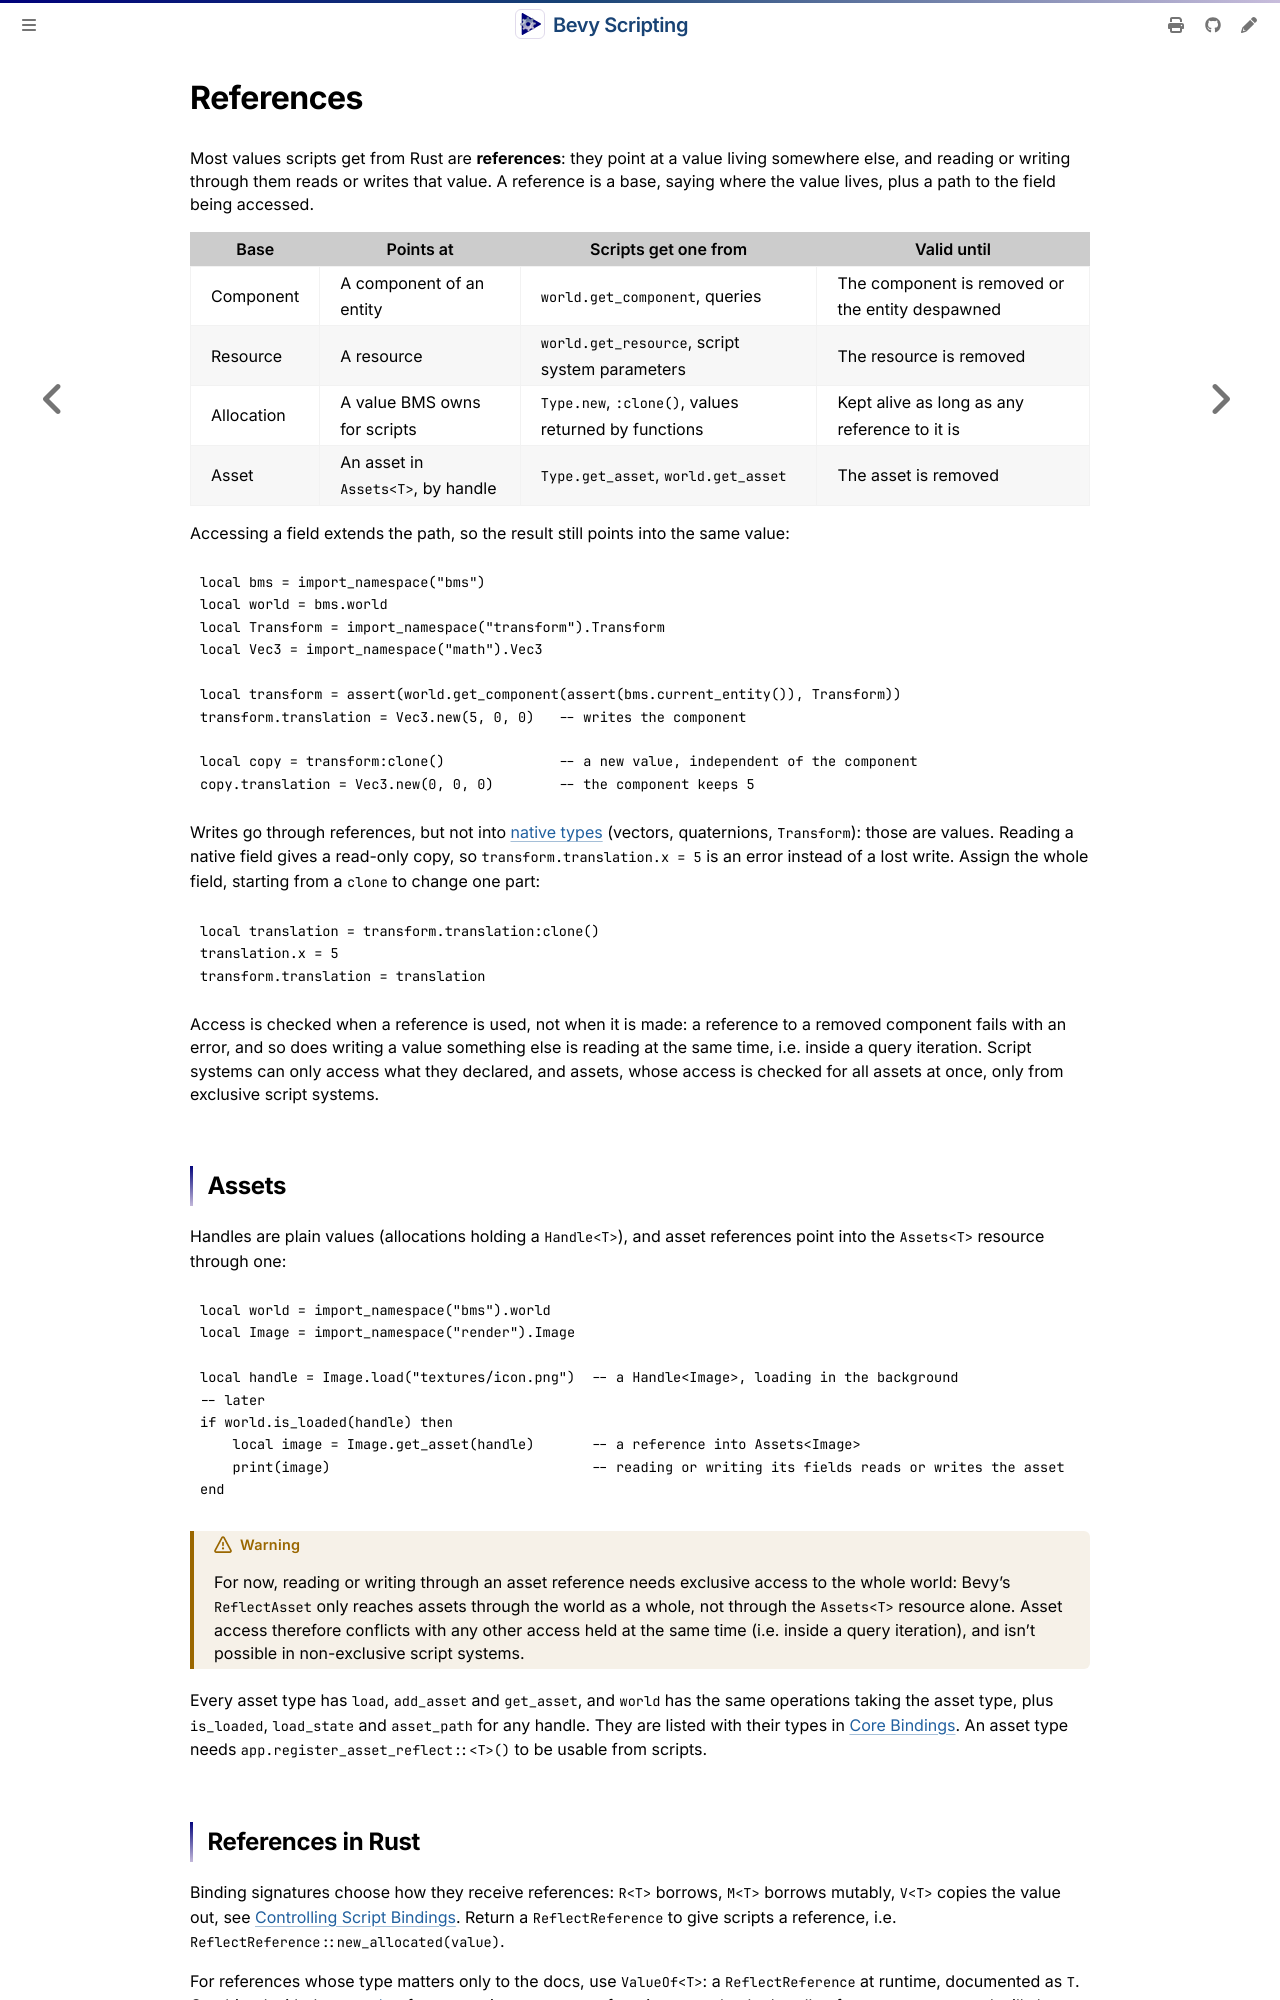

repository: makspll/bevy_mod_scripting · page: ScriptingReference/references.html · generator: mdbook

# References

Most values scripts get from Rust are **references**: they point at a value living somewhere else, and reading or writing through them reads or writes that value. A reference is a base, saying where the value lives, plus a path to the field being accessed.

| Base | Points at | Scripts get one from | Valid until |
|---|---|---|---|
| Component | A component of an entity | `world.get_component`, queries | The component is removed or the entity despawned |
| Resource | A resource | `world.get_resource`, script system parameters | The resource is removed |
| Allocation | A value BMS owns for scripts | `Type.new`, `:clone()`, values returned by functions | Kept alive as long as any reference to it is |
| Asset | An asset in `Assets<T>`, by handle | `Type.get_asset`, `world.get_asset` | The asset is removed |

Accessing a field extends the path, so the result still points into the same value:

```lua
local bms = import_namespace("bms")
local world = bms.world
local Transform = import_namespace("transform").Transform
local Vec3 = import_namespace("math").Vec3

local transform = assert(world.get_component(assert(bms.current_entity()), Transform))
transform.translation = Vec3.new(5, 0, 0)   -- writes the component

local copy = transform:clone()              -- a new value, independent of the component
copy.translation = Vec3.new(0, 0, 0)        -- the component keeps 5
```

Writes go through references, but not into [native types](../Development/writing-bindings.md#native-types) (vectors, quaternions, `Transform`): those are values. Reading a native field gives a read-only copy, so `transform.translation.x = 5` is an error instead of a lost write. Assign the whole field, starting from a `clone` to change one part:

```lua
local translation = transform.translation:clone()
translation.x = 5
transform.translation = translation
```

Access is checked when a reference is used, not when it is made: a reference to a removed component fails with an error, and so does writing a value something else is reading at the same time, i.e. inside a query iteration. Script systems can only access what they declared, and assets, whose access is checked for all assets at once, only from exclusive script systems.

## Assets

Handles are plain values (allocations holding a `Handle<T>`), and asset references point into the `Assets<T>` resource through one:

```lua
local world = import_namespace("bms").world
local Image = import_namespace("render").Image

local handle = Image.load("textures/icon.png")  -- a Handle<Image>, loading in the background
-- later
if world.is_loaded(handle) then
    local image = Image.get_asset(handle)       -- a reference into Assets<Image>
    print(image)                                -- reading or writing its fields reads or writes the asset
end
```

> [!WARNING]
> For now, reading or writing through an asset reference needs exclusive access to the whole world: Bevy's `ReflectAsset` only reaches assets through the world as a whole, not through the `Assets<T>` resource alone. Asset access therefore conflicts with any other access held at the same time (i.e. inside a query iteration), and isn't possible in non-exclusive script systems.

Every asset type has `load`, `add_asset` and `get_asset`, and `world` has the same operations taking the asset type, plus `is_loaded`, `load_state` and `asset_path` for any handle. They are listed with their types in [Core Bindings](../core_bindings/types/world.html). An asset type needs `app.register_asset_reflect::<T>()` to be usable from scripts.
